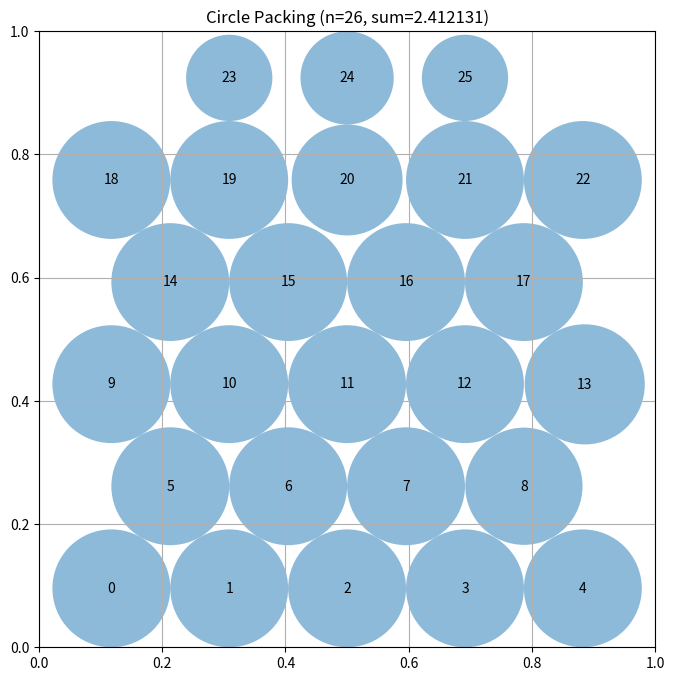

Reproduce this figure in Python.
# EVOLVE-BLOCK-START
"""Constructor-based circle packing for n=26 circles"""
import numpy as np


def construct_packing():
    """
    Construct a specific arrangement of 26 circles in a unit square
    that attempts to maximize the sum of their radii.

    Returns:
        Tuple of (centers, radii, sum_of_radii)
    """
    n = 26

    def hex_layout(rows, scale=1.0, wide_ends=False):
        R = len(rows)
        k = np.sqrt(3.0) / 2.0
        s_h = 1.0 / ((R - 1) * k + 1.0)
        s_w = 1.0 / max(rows)
        s = min(s_h, s_w) * scale
        r0 = s / 2.0
        g = s * k
        pts = []
        for ri, count in enumerate(rows):
            y = r0 + ri * g
            if count < 3 and wide_ends:
                sp = min(1.6 * s, (1.0 - s) / max(count - 1, 1))
            else:
                sp = s
            for c in range(count):
                x = 0.5 + (c - (count - 1) / 2.0) * sp
                x = min(max(x, 0.005), 0.995)
                pts.append([x, y])
        return np.array(pts)

    def lp_radii(centers):
        """Exact optimal radii at fixed centers via vectorized sparse LP:
        maximize sum(r) s.t. r_i + r_j <= d_ij, r_i <= border distance.
        Sparse CSR assembly avoids O(n^2) Python loops and dense matrices,
        so each LP solve is much faster during the search."""
        radii = compute_max_radii(centers)
        try:
            from scipy.optimize import linprog
            from scipy.sparse import csr_matrix

            ii, jj = np.triu_indices(n, 1)
            d = np.linalg.norm(centers[ii] - centers[jj], axis=1)
            keep = d > 1e-9
            ii, jj, d = ii[keep], jj[keep], d[keep]
            # Pairwise constraints r_i + r_j <= d_ij
            m = len(d)
            data = np.ones(2 * m + n)
            rows_ = np.concatenate([np.arange(m), np.arange(m), m + np.arange(n)])
            cols_ = np.concatenate([ii, jj, np.arange(n)])
            A_ub = csr_matrix((data, (rows_, cols_)), shape=(m + n, n))
            # Border constraints r_i <= min(x, y, 1-x, 1-y)
            bd = np.minimum.reduce([centers[:, 0], centers[:, 1],
                                    1.0 - centers[:, 0], 1.0 - centers[:, 1]])
            b_ub = np.concatenate([d, bd])
            res = linprog(c=-np.ones(n), A_ub=A_ub, b_ub=b_ub,
                          bounds=[(0, None)] * n, method="highs")
            if res.success and np.sum(res.x) > np.sum(radii):
                radii = res.x
        except Exception:
            pass
        return radii

    candidates = [
        ([5, 4, 5, 4, 5, 3], False),
        ([4, 5, 4, 5, 4, 4], False),
        ([4, 5, 4, 5, 4, 4], True),
        ([3, 4, 5, 4, 5, 3, 2], False),
        ([3, 4, 5, 4, 5, 3, 2], True),
        ([2, 5, 4, 4, 4, 5, 2], False),
        ([6, 5, 4, 5, 6], False),
        ([6, 4, 5, 4, 5, 2], False),
        ([4, 4, 5, 4, 5, 4], False),
        ([3, 4, 5, 4, 5, 5], False),
        ([5, 5, 4, 5, 4, 3], False),
        ([2, 4, 5, 6, 5, 4], False),
    ]

    scored = []
    for rows, wide in candidates:
        for scale in (0.96, 1.0, 1.02):
            centers_c = hex_layout(rows, scale=scale, wide_ends=wide)
            radii_c = lp_radii(centers_c)
            scored.append((np.sum(radii_c), centers_c, radii_c))
    scored.sort(key=lambda t: -t[0])

    centers, radii, sum_radii = scored[0][1], scored[0][2], scored[0][0]

    # Slack-directed hill climb within a time budget.
    def slack_dirs_and_scores(pts, rads):
        dirs = np.zeros((n, 2))
        scores = np.zeros(n)
        for i in range(n):
            x, y = pts[i]
            wall_d = np.array([x, y, 1 - x, 1 - y])
            wall_dirs = np.array([[-1, 0], [1, 0], [0, -1], [0, 1]])
            nd = pts - pts[i]
            dists = np.linalg.norm(nd, axis=1)
            dists[i] = np.inf
            j = int(np.argmin(dists))
            gap_n = dists[j] - rads[i] - rads[j]
            wi = int(np.argmin(wall_d))
            gap_w = wall_d[wi] - rads[i]
            if gap_w < gap_n:
                dirs[i] = wall_dirs[wi]
                scores[i] = gap_w
            else:
                dirs[i] = nd[j] / (dists[j] + 1e-12)
                scores[i] = gap_n
        return dirs, scores

    try:
        import time
        rng = np.random.default_rng(0)
        overall_deadline = time.time() + 2.0
        n_starts = min(6, len(scored))
        best = (centers, radii, sum_radii)
        for start in range(n_starts):
            c, r, tot = scored[start][1], scored[start][2], scored[start][0]
            rng_s = np.random.default_rng(1000 + start)
            start_time = time.time()
            budget = (overall_deadline - time.time()) / max(n_starts - start, 1)
            step = 0.02
            T = 0.004
            # Track best-ever configuration separately from current state,
            # since Metropolis moves may temporarily decrease the sum.
            bc, br, bt = c.copy(), r.copy(), tot
            while time.time() < min(start_time + budget, overall_deadline):
                dirs, scores = slack_dirs_and_scores(c, r)
                w = np.maximum(-scores, 0.01)
                w = w / w.sum()
                idx = int(rng_s.choice(n, p=w))
                trial = c.copy()
                if rng_s.random() < 0.75:
                    # Slack-directed move along max-slack direction
                    trial[idx] += (0.7 * dirs[idx] + 0.3 * rng_s.normal(size=2)) * step
                else:
                    # Isotropic Gaussian move for diversification
                    trial[idx] += rng_s.normal(0.0, 1.4 * step, size=2)
                trial = np.clip(trial, 0.005, 0.995)
                if np.allclose(trial[idx], c[idx]):
                    continue
                radii_t = lp_radii(trial)
                total_t = np.sum(radii_t)
                if total_t > tot + 1e-9:
                    c, r, tot = trial, radii_t, total_t
                    if total_t > bt + 1e-9:
                        bc, br, bt = trial.copy(), radii_t.copy(), total_t
                    step = min(step * 1.15, 0.05)
                elif rng_s.random() < np.exp((total_t - tot) / max(T, 1e-9)):
                    # Metropolis: accept mildly worse moves to escape ridges
                    c, r = trial, radii_t
                else:
                    if rng_s.random() < 0.7:
                        step = max(step * 0.92, 0.002)
                    else:
                        step = min(step * 1.4, 0.05)
                if time.time() > overall_deadline:
                    break
            if bt > best[2]:
                best = (bc, br, bt)
        centers, radii, sum_radii = best
    except Exception:
        pass

    return centers, radii, sum_radii


def compute_max_radii(centers):
    """
    Compute the maximum possible radii for each circle position
    such that they don't overlap and stay within the unit square.
    """
    n = centers.shape[0]
    radii = np.ones(n)
    for i in range(n):
        x, y = centers[i]
        radii[i] = min(x, y, 1 - x, 1 - y)
    for i in range(n):
        for j in range(i + 1, n):
            dist = np.sqrt(np.sum((centers[i] - centers[j]) ** 2))
            if radii[i] + radii[j] > dist:
                scale = dist / (radii[i] + radii[j])
                radii[i] *= scale
                radii[j] *= scale
    return radii


# EVOLVE-BLOCK-END


# This part remains fixed (not evolved)
def run_packing():
    """Run the circle packing constructor for n=26"""
    centers, radii, sum_radii = construct_packing()
    return centers, radii, sum_radii


def visualize(centers, radii):
    """
    Visualize the circle packing

    Args:
        centers: np.array of shape (n, 2) with (x, y) coordinates
        radii: np.array of shape (n) with radius of each circle
    """
    import matplotlib.pyplot as plt
    from matplotlib.patches import Circle

    fig, ax = plt.subplots(figsize=(8, 8))

    # Draw unit square
    ax.set_xlim(0, 1)
    ax.set_ylim(0, 1)
    ax.set_aspect("equal")
    ax.grid(True)

    # Draw circles
    for i, (center, radius) in enumerate(zip(centers, radii)):
        circle = Circle(center, radius, alpha=0.5)
        ax.add_patch(circle)
        ax.text(center[0], center[1], str(i), ha="center", va="center")

    plt.title(f"Circle Packing (n={len(centers)}, sum={sum(radii):.6f})")
    plt.show()


if __name__ == "__main__":
    centers, radii, sum_radii = run_packing()
    print(f"Sum of radii: {sum_radii}")
    # AlphaEvolve improved this to 2.635

    # Uncomment to visualize:
    visualize(centers, radii)
